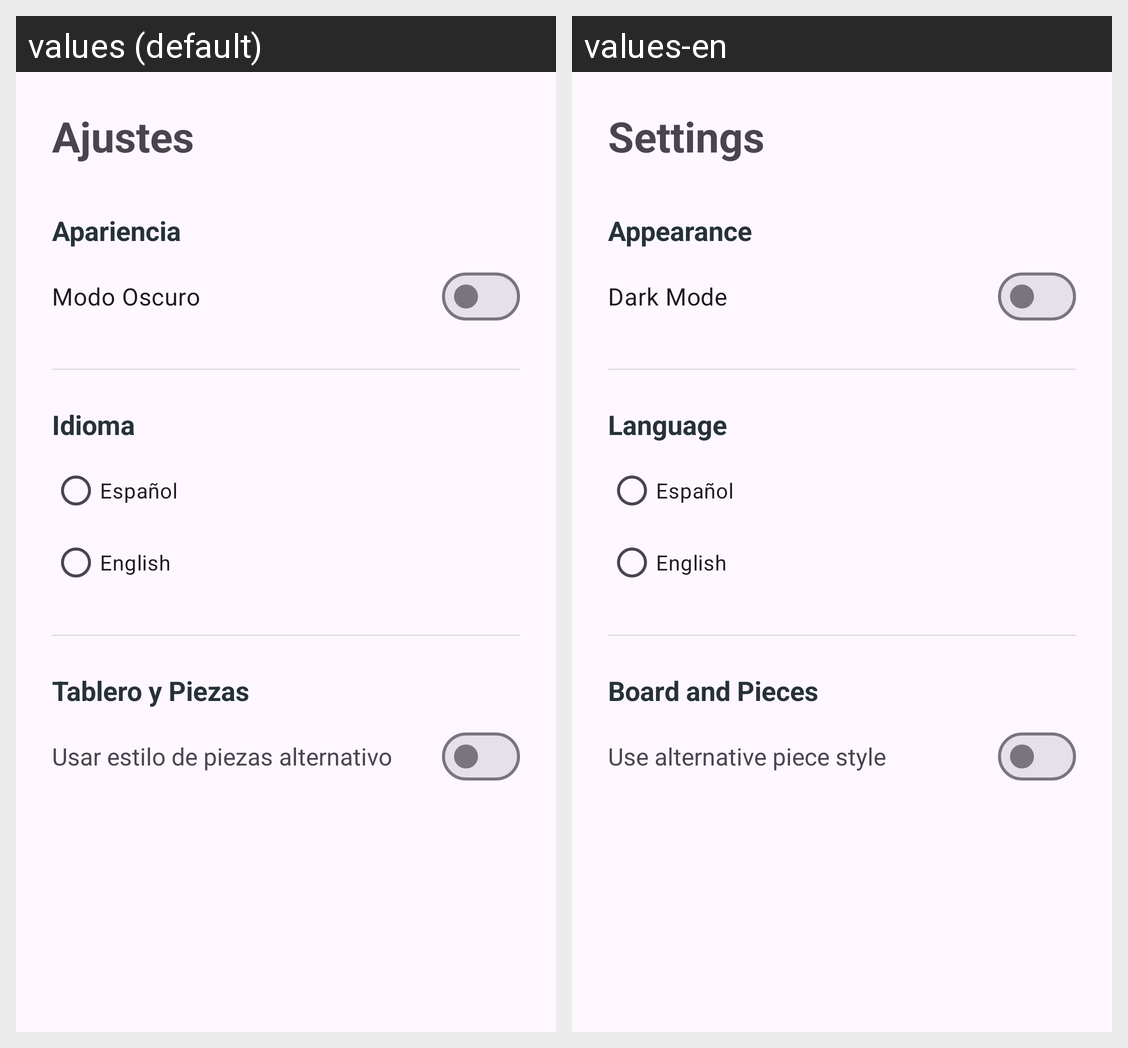

This grid shows one Android layout under two languages. Give, for every string resource on the screen, its name, the default text and each shown locale's text.
Android screen res/layout/fragment_settings.xml rendered under 2 locales, left to right: values (default), values-en. Device: Nexus 5 (rendered at 1080×1920; each locale shown at half size, 540×960, under a caption strip naming it); theme Theme.ProyectoAjedrez.
Strings drawn on this screen, with the default value and each locale's value (text and hints the layout hard-codes, and strings that could not be matched under every locale, appear in the picture but are not listed):

titulo_ajustes
  values: Ajustes
  values-en: Settings

apariencia
  values: Apariencia
  values-en: Appearance

modo_oscuro
  values: Modo Oscuro
  values-en: Dark Mode

idioma
  values: Idioma
  values-en: Language

lang_es
  values: Español
  values-en: Español

lang_en
  values: English
  values-en: English

settings_board_pieces
  values: Tablero y Piezas
  values-en: Board and Pieces

settings_alt_piece_style
  values: Usar estilo de piezas alternativo
  values-en: Use alternative piece style
